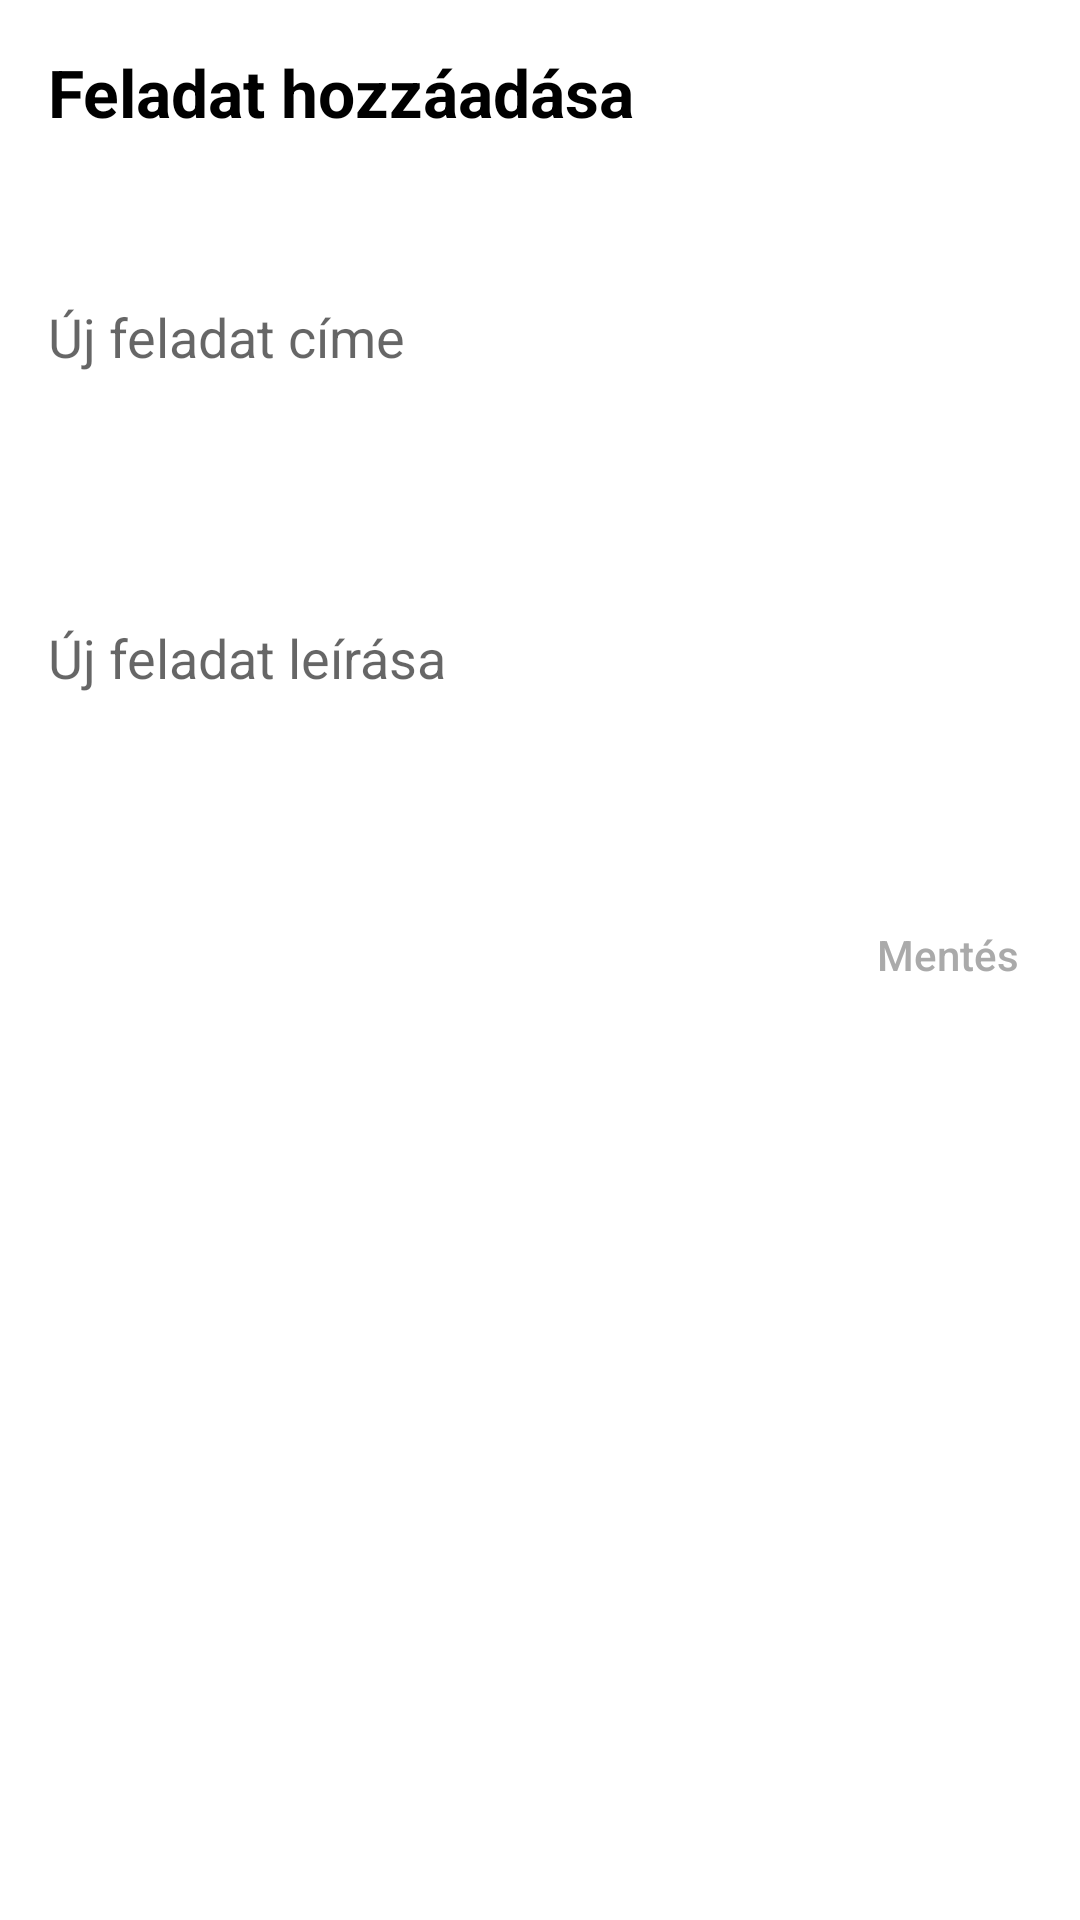

Layout XML and referenced resources for this Android screen:
<!-- AndroidManifest.xml: application theme Theme.BeadandoApp -->
<!-- res/layout/new_task.xml -->
<RelativeLayout xmlns:android="http://schemas.android.com/apk/res/android"
    android:layout_width="match_parent"
    android:layout_height="wrap_content">

    <TextView
        android:layout_width="wrap_content"
        android:layout_height="wrap_content"
        android:id="@+id/tasksText"
        android:textStyle="bold"
        android:text="Feladat hozzáadása"
        android:textColor="@android:color/black"
        android:layout_marginStart="16dp"
        android:layout_marginBottom="16dp"
        android:layout_marginTop="16dp"
        android:textSize="22sp"
        android:layout_marginLeft="16dp" />

    <EditText
        android:layout_width="match_parent"
        android:layout_height="wrap_content"
        android:id="@+id/newTaskText"
        android:background="@null"
        android:textAppearance="@style/TextAppearance.AppCompat.Medium"
        android:hint="Új feladat címe"
        android:layout_marginTop="100dp"
        android:layout_marginLeft="16dp"
        android:layout_marginStart="16dp"/>

    <EditText
        android:layout_width="match_parent"
        android:layout_height="150sp"
        android:id="@+id/newTaskDescription"
        android:background="@null"
        android:textAppearance="@style/TextAppearance.AppCompat.Medium"
        android:hint="Új feladat leírása"
        android:layout_below="@+id/newTaskText"
        android:layout_marginTop="20sp"
        android:layout_marginLeft="16dp"
        android:layout_marginStart="16dp"/>

    <Button
        android:layout_width="wrap_content"
        android:layout_height="wrap_content"
        android:id="@+id/newTaskButton"
        android:layout_below="@+id/newTaskDescription"
        android:layout_alignParentEnd="true"
        android:textSize="14sp"
        android:text="Mentés"
        android:layout_alignParentRight="true"
        android:textAllCaps="false"
        android:background="@android:color/transparent"
        android:textColor="@android:color/darker_gray"/>

</RelativeLayout>
<!-- resources referenced by this layout -->
<resources>
  <style name="Theme.BeadandoApp" parent="Theme.MaterialComponents.DayNight.DarkActionBar">
          
          <item name="colorPrimary">@android:color/holo_green_dark</item>
          <item name="colorPrimaryVariant">@android:color/holo_green_dark</item>
          <item name="colorOnPrimary">@color/white</item>
          
          <item name="colorSecondary">@color/teal_200</item>
          <item name="colorSecondaryVariant">@color/teal_700</item>
          <item name="colorOnSecondary">@color/white</item>
          
          <item name="android:statusBarColor" tools:targetApi="l">?attr/colorPrimaryVariant</item>
          
      </style>
  <!-- not gathered from this repository: default colours our renderer supplied (Android Studio template values) -->
  <color name="teal_200">#FF03DAC5</color>
  <color name="teal_700">#FF018786</color>
  <color name="white">#FFFFFFFF</color>
</resources>
